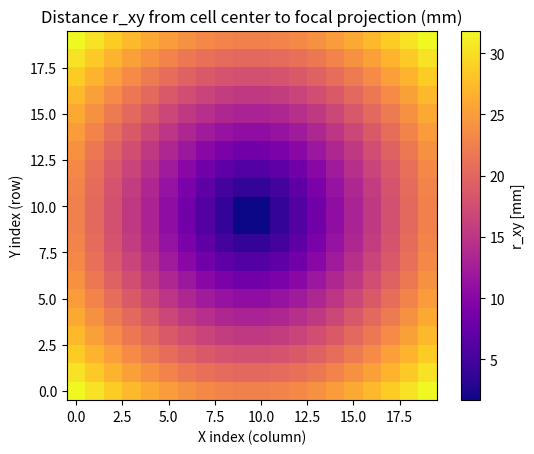
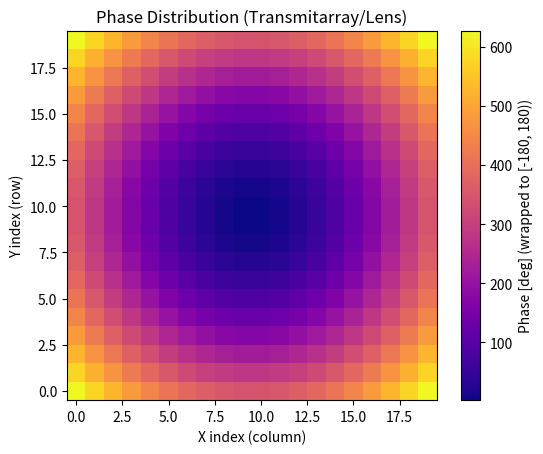
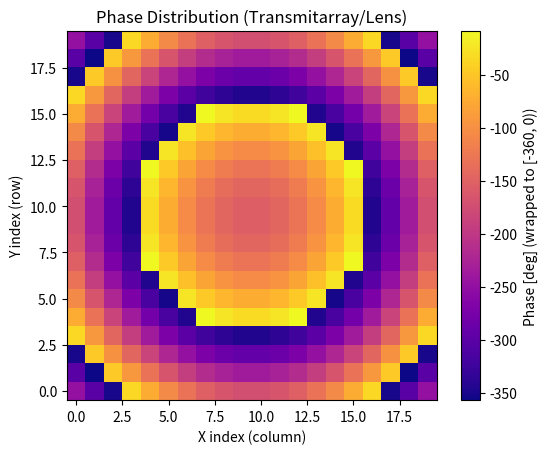

The matplotlib source for these figures, in order:
import math
import numpy as np
import matplotlib.pyplot as plt

# =========================
# CONFIG (all in mm, Hz)
# =========================
xlen_uc_mm = 2.37
ylen_uc_mm = 2.37

xnum_uc = 20
ynum_uc = 20

f0_hz = 38e9

# focal distance (mm)
foc_z_mm = 30 # NOTE: 1 cm = 10 mm

# Lens aperture size (mm)
aperture_x_mm = xnum_uc * xlen_uc_mm
aperture_y_mm = ynum_uc * ylen_uc_mm

# focal point position in XY (mm) -> center of aperture
foc_x_mm = aperture_x_mm / 2.0
foc_y_mm = aperture_y_mm / 2.0


# =========================
# HELPERS
# =========================
def wrap_deg_sym(deg: float) -> float:
    """Wrap phase to [-180, 180) degrees"""
    return (deg + 180.0) % 360.0 - 180.0

def wrap_deg_neg360_0(deg: float) -> float:
    """Wrap phase to [-360, 0) degrees"""
    return deg % 360.0 - 360.0

def lambda0_mm(f_hz: float) -> float:
    c = 299_792_458.0  # m/s
    return (c / f_hz) * 1000.0  # mm

def phase_from_r_mm(r_xy_mm: float, f_mm: float, f_hz: float, wrap=False, init_deg=0) -> float:
    """
    r_xy_mm: radial distance from cell center to focal projection on aperture plane (mm)
    f_mm: focal distance along z (mm)
    phase = k0 * (sqrt(r^2 + f^2) - f)
    """
    lam_mm = lambda0_mm(f_hz)
    k0 = 2.0 * math.pi / lam_mm  # rad/mm

    delta_L = math.sqrt(r_xy_mm**2 + f_mm**2) - f_mm  # mm
    phase_rad = k0 * delta_L
    phase_deg = math.degrees(phase_rad)+init_deg

    return wrap_deg_sym(phase_deg) if wrap else phase_deg
    # return phase_deg

def phase_from_r_mm_360(r_xy_mm: float, f_mm: float, f_hz: float, wrap=False, init_deg=0) -> float:
    """
    r_xy_mm: radial distance from cell center to focal projection on aperture plane (mm)
    f_mm: focal distance along z (mm)
    phase = k0 * (sqrt(r^2 + f^2) - f)
    """
    lam_mm = lambda0_mm(f_hz)
    k0 = 2.0 * math.pi / lam_mm  # rad/mm

    delta_L = math.sqrt(r_xy_mm**2 + f_mm**2) - f_mm  # mm
    phase_rad = k0 * delta_L
    phase_deg = math.degrees(phase_rad)+init_deg

    return wrap_deg_neg360_0(phase_deg) if wrap else phase_deg
    # return phase_deg


# =========================
# BUILD GRID
# =========================
phase_map = np.zeros((ynum_uc, xnum_uc), dtype=float)
phase_map_360 = np.zeros((ynum_uc, xnum_uc), dtype=float)
r_map = np.zeros((ynum_uc, xnum_uc), dtype=float)

unitcell_profile = []
idx = 0

for iy in range(ynum_uc):
    y_org = iy * ylen_uc_mm
    c_y = y_org + (ylen_uc_mm / 2.0)

    for ix in range(xnum_uc):
        x_org = ix * xlen_uc_mm
        c_x = x_org + (xlen_uc_mm / 2.0)

        r_xy = math.sqrt((foc_x_mm - c_x)**2 + (foc_y_mm - c_y)**2)
        ph_deg = phase_from_r_mm(r_xy, foc_z_mm, f0_hz, wrap=False,init_deg=0)
        ph_deg_360 = phase_from_r_mm_360(r_xy, foc_z_mm, f0_hz, wrap=True,init_deg=-516.039)

        r_map[iy, ix] = r_xy
        phase_map[iy, ix] = ph_deg
        phase_map_360[iy, ix] = ph_deg_360

        unitcell_profile.append({
            "index": idx,
            "x_index": ix,
            "y_index": iy,
            "x_org_uc_mm": x_org,
            "y_org_uc_mm": y_org,
            "c_x_mm": c_x,
            "c_y_mm": c_y,
            "r_xy_mm": r_xy,
            "phase_deg": ph_deg
        })
        idx += 1

# =========================
# OPTIONAL: print a few rows only (avoid spam)
# =========================
print("First 10 unit cells:")
for row in unitcell_profile[:10]:
    print(row)

print("\nCenter cell phase:", phase_map[ynum_uc//2, xnum_uc//2], "deg")
print("Corner cell phase:", phase_map[0, 0], "deg")


# =========================
# VISUALIZATION
# =========================
fig1, ax1 = plt.subplots()
im1 = ax1.imshow(r_map, origin="lower", cmap="plasma")
cbar1 = fig1.colorbar(im1, ax=ax1)
cbar1.set_label("r_xy [mm]")
ax1.set_xlabel("X index (column)")
ax1.set_ylabel("Y index (row)")
ax1.set_title("Distance r_xy from cell center to focal projection (mm)")

fig2, ax2 = plt.subplots()
im2 = ax2.imshow(phase_map, origin="lower", cmap="plasma")
cbar2 = fig2.colorbar(im2, ax=ax2)
cbar2.set_label("Phase [deg] (wrapped to [-180, 180))")
ax2.set_xlabel("X index (column)")
ax2.set_ylabel("Y index (row)")
ax2.set_title("Phase Distribution (Transmitarray/Lens)")

fig2, ax2 = plt.subplots()
im2 = ax2.imshow(phase_map_360, origin="lower", cmap="plasma")
cbar2 = fig2.colorbar(im2, ax=ax2)
cbar2.set_label("Phase [deg] (wrapped to [-360, 0))")
ax2.set_xlabel("X index (column)")
ax2.set_ylabel("Y index (row)")
ax2.set_title("Phase Distribution (Transmitarray/Lens)")

plt.show()
